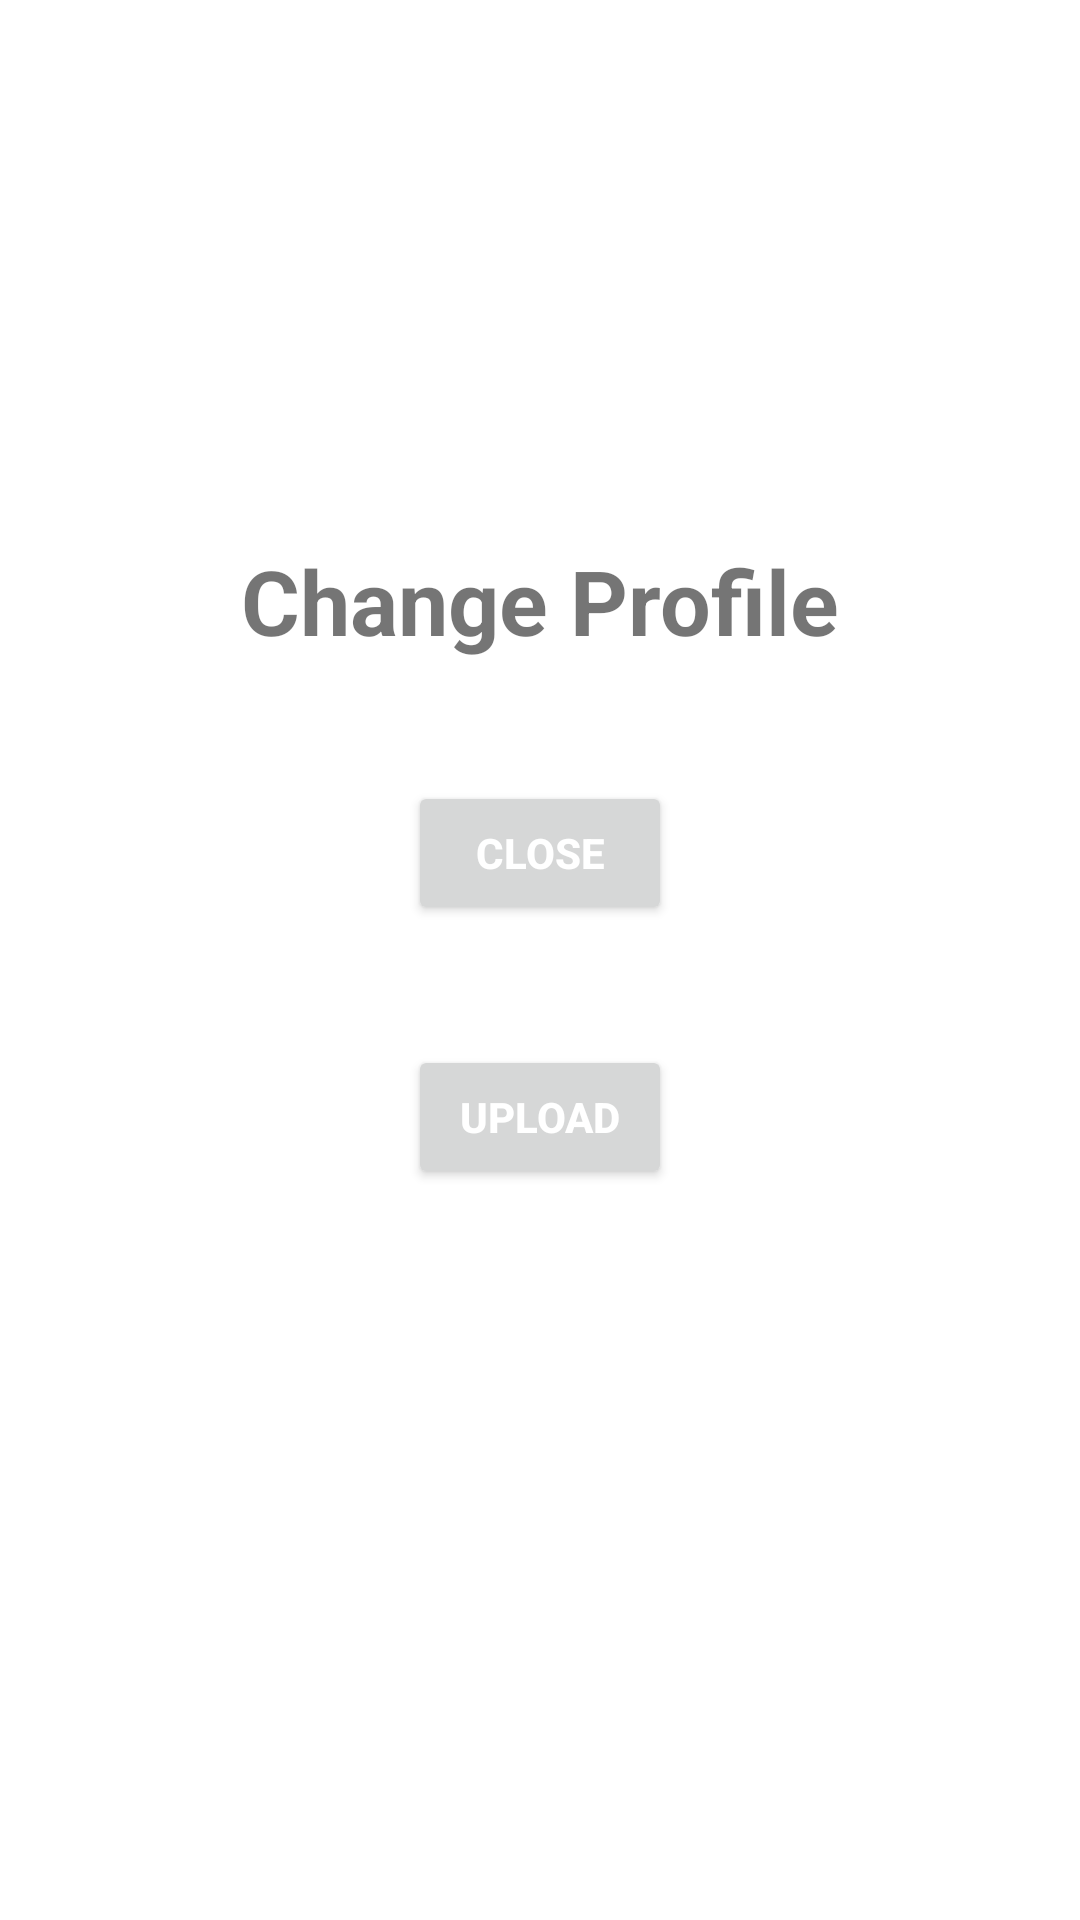

Here is an Android app screen rendered from its layout file. Give the layout XML and the strings, colors and styles it references.
<!-- AndroidManifest.xml: application theme Theme.Timebank -->
<!-- res/layout/activity_changedpactivity.xml -->
<?xml version="1.0" encoding="utf-8"?>
<RelativeLayout xmlns:android="http://schemas.android.com/apk/res/android"
    xmlns:app="http://schemas.android.com/apk/res-auto"
    xmlns:tools="http://schemas.android.com/tools"
    android:layout_width="match_parent"
    android:layout_height="match_parent"
    tools:context=".changedpactivity">
    <ImageView
        android:id="@+id/profile_image"
        android:layout_width="150dp"
        android:layout_height="150dp"
        android:layout_centerHorizontal="true"
        android:layout_marginTop="20dp"
        android:src="@drawable/ic_person"
        />
    <TextView
        android:text="Change Profile"
        android:id="@+id/change_profile_btn"
        android:layout_below="@id/profile_image"
        android:layout_centerHorizontal="true"
        android:textSize="30sp"
        android:textStyle="bold"
        android:layout_marginTop="10dp"
        android:layout_width="wrap_content"
        android:layout_height="wrap_content" />
    <Button
        android:id="@+id/btnClose"
        android:text="Close"
        android:textStyle="bold"
        android:textColor="#ffff"
        android:layout_width="wrap_content"
        android:layout_height="wrap_content"
        android:layout_centerHorizontal="true"
        android:layout_marginTop="40dp"
        android:layout_below="@id/change_profile_btn"/>
    <Button
        android:id="@+id/btnRegister"
        android:text="Upload"
        android:textStyle="bold"
        android:textColor="#ffff"
        android:layout_width="wrap_content"
        android:layout_height="wrap_content"
        android:layout_centerHorizontal="true"
        android:layout_marginTop="40dp"
        android:layout_below="@id/btnClose"/>



</RelativeLayout>
<!-- resources referenced by this layout -->
<resources>
  <style name="Theme.Timebank" parent="Theme.MaterialComponents.Light.NoActionBar">
          
          <item name="colorPrimary">@color/orange</item>
          <item name="colorPrimaryVariant">@color/orange</item>
          <item name="colorOnPrimary">@color/white</item>
          
          <item name="colorSecondary">@color/orange</item>
          <item name="colorSecondaryVariant">@color/orange</item>
          <item name="colorOnSecondary">@color/black</item>
          
          <item name="android:statusBarColor" tools:targetApi="l">?attr/colorPrimaryVariant</item>
          
      </style>
  <color name="orange">#FFA500</color>
  <color name="white">#FFFFFFFF</color>
  <color name="black">#0B0A0A</color>
</resources>
